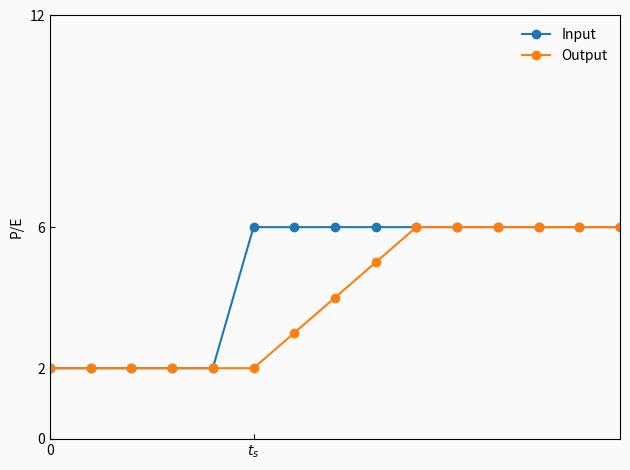
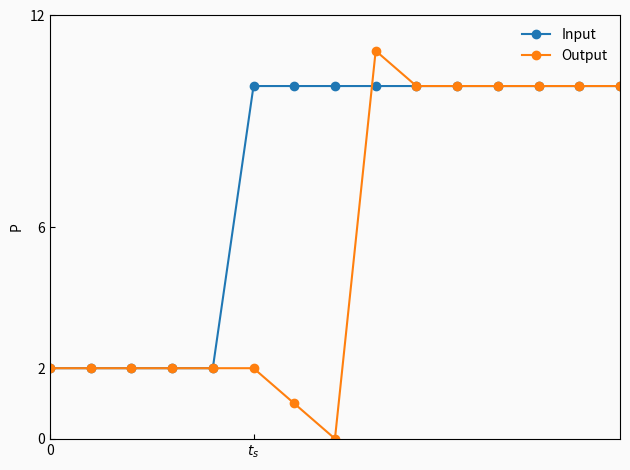
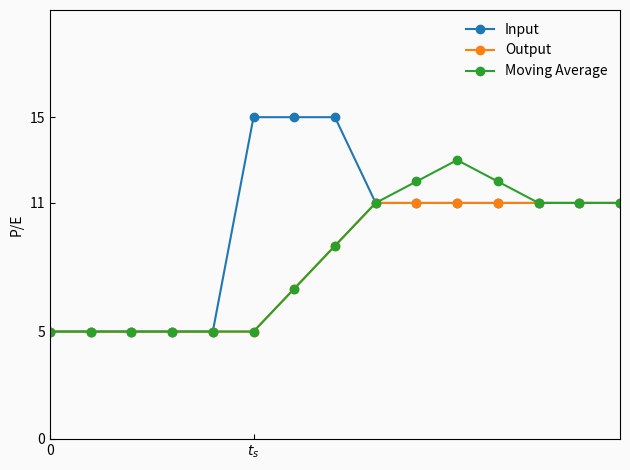
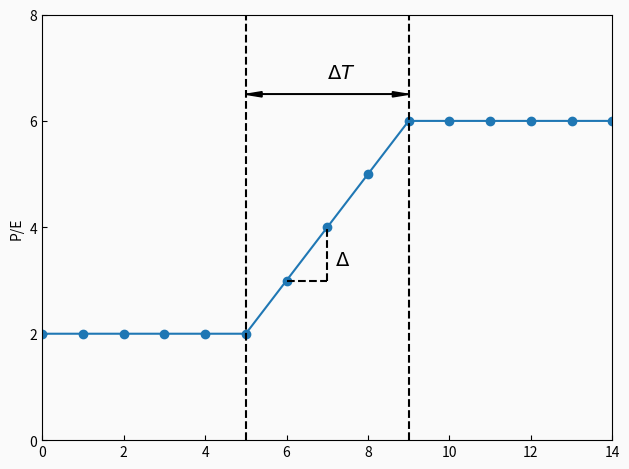

Write the Python code that produced these figures, in order.
import matplotlib.pyplot as plt
import numpy as np

plt.rcParams["svg.fonttype"] = "none"


def plot_silencer_normal():
    ts_index = 5
    num_points = 15

    x = np.arange(num_points)

    y_input = np.ones(num_points) * 2
    y_input[ts_index:] = 6

    y_output = np.ones(num_points) * 2
    y_output[ts_index + 1] = 3
    y_output[ts_index + 2] = 4
    y_output[ts_index + 3] = 5
    y_output[ts_index + 4 :] = 6

    fig, ax = plt.subplots(facecolor="#FAFAFA")
    ax.set_facecolor("#FAFAFA")
    ax.tick_params(direction="in")

    ax.plot(x, y_input, marker="o", linestyle="-", label="Input")
    ax.plot(x, y_output, marker="o", linestyle="-", label="Output")

    ax.set_ylabel("P/E")

    ax.set_ylim(0, 12)
    ax.set_yticks([0, 2, 6, 12])

    ax.set_xlim(0, num_points - 1)

    ax.set_xticks([0, ts_index])
    ax.set_xticklabels(["0", "$t_s$"])

    ax.legend(frameon=False)

    plt.tight_layout()
    plt.savefig("silencer_normal.svg")

    # plt.show()


def plot_silencer_wrap():
    ts_index = 5
    num_points = 15

    x = np.arange(num_points)

    y_input = np.ones(num_points) * 2
    y_input[ts_index:] = 10

    y_output = np.ones(num_points) * 2
    y_output[ts_index + 1] = 1
    y_output[ts_index + 2] = 0
    y_output[ts_index + 3] = 11
    y_output[ts_index + 4 :] = 10

    fig, ax = plt.subplots(facecolor="#FAFAFA")
    ax.set_facecolor("#FAFAFA")
    ax.tick_params(direction="in")

    ax.plot(x, y_input, marker="o", linestyle="-", label="Input")
    ax.plot(x, y_output, marker="o", linestyle="-", label="Output")

    ax.set_ylabel("P")

    ax.set_ylim(0, 12)
    ax.set_yticks([0, 2, 6, 12])

    ax.set_xlim(0, num_points - 1)

    ax.set_xticks([0, ts_index])
    ax.set_xticklabels(["0", "$t_s$"])

    ax.legend(frameon=False)

    plt.tight_layout()
    plt.savefig("silencer_wrap.svg")

    # plt.show()


def plot_silencer_dynamic():
    ts_index = 5
    num_points = 15

    x = np.arange(num_points)

    y_input = np.ones(num_points) * 5
    y_input[ts_index : ts_index + 3] = 15
    y_input[ts_index + 3 :] = 11

    y_output = np.ones(num_points) * 5
    y_output[ts_index + 1] = 7
    y_output[ts_index + 2] = 9
    y_output[ts_index + 3 :] = 11

    y_ma = np.ones(num_points) * 5
    y_ma[ts_index + 1] = 7
    y_ma[ts_index + 2] = 9
    y_ma[ts_index + 3] = 11
    y_ma[ts_index + 4] = 12
    y_ma[ts_index + 5] = 13
    y_ma[ts_index + 6] = 12
    y_ma[ts_index + 7 :] = 11

    fig, ax = plt.subplots(facecolor="#FAFAFA")
    ax.set_facecolor("#FAFAFA")
    ax.tick_params(direction="in")

    ax.plot(x, y_input, marker="o", linestyle="-", label="Input")
    ax.plot(x, y_output, marker="o", linestyle="-", label="Output")
    ax.plot(x, y_ma, marker="o", linestyle="-", label="Moving Average")

    ax.set_ylabel("P/E")

    ax.set_ylim(0, 20)
    ax.set_yticks([0, 5, 11, 15])

    ax.set_xlim(0, num_points - 1)

    ax.set_xticks([0, ts_index])
    ax.set_xticklabels(["0", "$t_s$"])

    ax.legend(frameon=False)

    plt.tight_layout()
    plt.savefig("silencer_dynamic.svg")

    # plt.show()


def plot_silencer_delta():
    ts_index = 5
    num_points = 15

    x = np.arange(num_points)

    y_output = np.ones(num_points) * 2
    y_output[ts_index + 1] = 3
    y_output[ts_index + 2] = 4
    y_output[ts_index + 3] = 5
    y_output[ts_index + 4 :] = 6

    fig, ax = plt.subplots(facecolor="#FAFAFA")
    ax.set_facecolor("#FAFAFA")
    ax.tick_params(direction="in")

    ax.plot(x, y_output, marker="o", linestyle="-")

    ax.set_ylabel("P/E")

    ax.hlines(y=3, xmin=6, xmax=7, color="black", linestyle="--")
    ax.vlines(x=7, ymin=3, ymax=4, color="black", linestyle="--")
    ax.text(7.2, 3.3, "$\Delta$", fontsize=14)

    ax.vlines(x=5, ymin=0, ymax=8, color="black", linestyle="--")
    ax.vlines(x=9, ymin=0, ymax=8, color="black", linestyle="--")
    ax.arrow(
        5,
        6.5,
        4,
        0,
        head_width=0.1,
        head_length=0.4,
        length_includes_head=True,
        color="black",
    )
    ax.arrow(
        9,
        6.5,
        -4,
        0,
        head_width=0.1,
        head_length=0.4,
        length_includes_head=True,
        color="black",
    )
    ax.text(7, 6.8, "$\Delta T$", fontsize=14)

    ax.set_ylim(0, 8)
    ax.set_yticks([0, 2, 4, 6, 8])

    ax.set_xlim(0, num_points - 1)

    plt.tight_layout()
    plt.savefig("silencer_delta.svg")

    # plt.show()


if __name__ == "__main__":
    plot_silencer_normal()
    plot_silencer_wrap()
    plot_silencer_dynamic()
    plot_silencer_delta()
